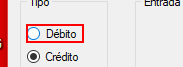
Task: Transactional Process
Workflow: Inserir_Registro

Step 1 [then]: click on 'radioButton_Debito' (banco.exe)
